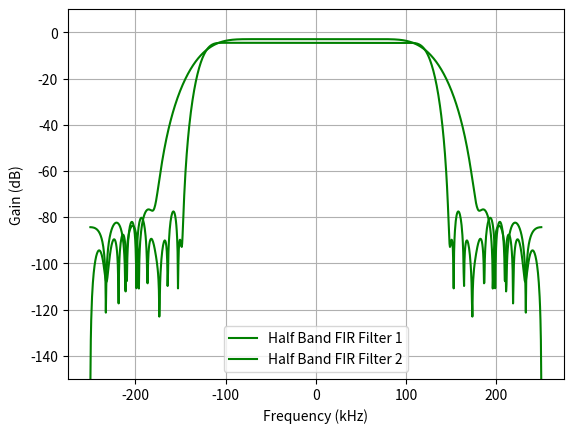

Generate this figure with matplotlib:
from math import log, pi, ceil, log2
from matplotlib import pyplot as plt
import numpy as np
from scipy import signal
import sys

def make_kernel(freq, taps, kernel_bits):
    kernel = signal.firwin(taps, freq, window="blackman")
    kernel = kernel / np.sum(np.abs(kernel))
    kernel = np.round(kernel * (2.0**(kernel_bits-1.0)))
    print(sum(np.abs(kernel)))
    print(2.0**kernel_bits-1.0)
    print(sum(np.abs(kernel))/(2.0**(kernel_bits-1.0)))
    return kernel

def frequency_response(kernel, kernel_bits):
    response = np.concatenate([kernel, np.zeros(1024)])
    response /= (2.0**(kernel_bits - 1.0))
    response = 20*np.log10(abs(np.fft.fftshift(np.fft.fft(response))))
    return response

def plot_kernel(freq, taps, kernel_bits, fs, label=""):
    response = frequency_response(make_kernel(freq, taps, kernel_bits), kernel_bits)
    plt.plot(
          np.linspace(-fs/2, fs/2, len(response)),
          response,
          "g-",
          label = label
    )

    return np.interp(fs/4, np.linspace(-fs/2, fs/2, len(response)), response)


if __name__ == "__main__":
    fs_kHz = 500
    bits = 16
    taps1=27
    taps2=63

    plt.figure()
    plt.grid(True)
    plt.xlabel("Frequency (kHz)")
    plt.ylabel("Gain (dB)")
    plt.ylim(-150, 10)
    plot_kernel(0.5, taps1, bits, fs_kHz, "Half Band FIR Filter 1")
    dB3attenuation = plot_kernel(0.5, taps2, bits, fs_kHz, "Half Band FIR Filter 2")#second filter
    plt.legend()
    plt.show()

    print("FIR filter 1")
    kernel = make_kernel(0.5, taps1, bits)
    kernel = [int(i) for i in kernel]
    print(kernel)

    print("FIR Filter 2")
    kernel = make_kernel(0.5, taps2, bits)
    kernel = [int(i) for i in kernel]
    print(kernel)
